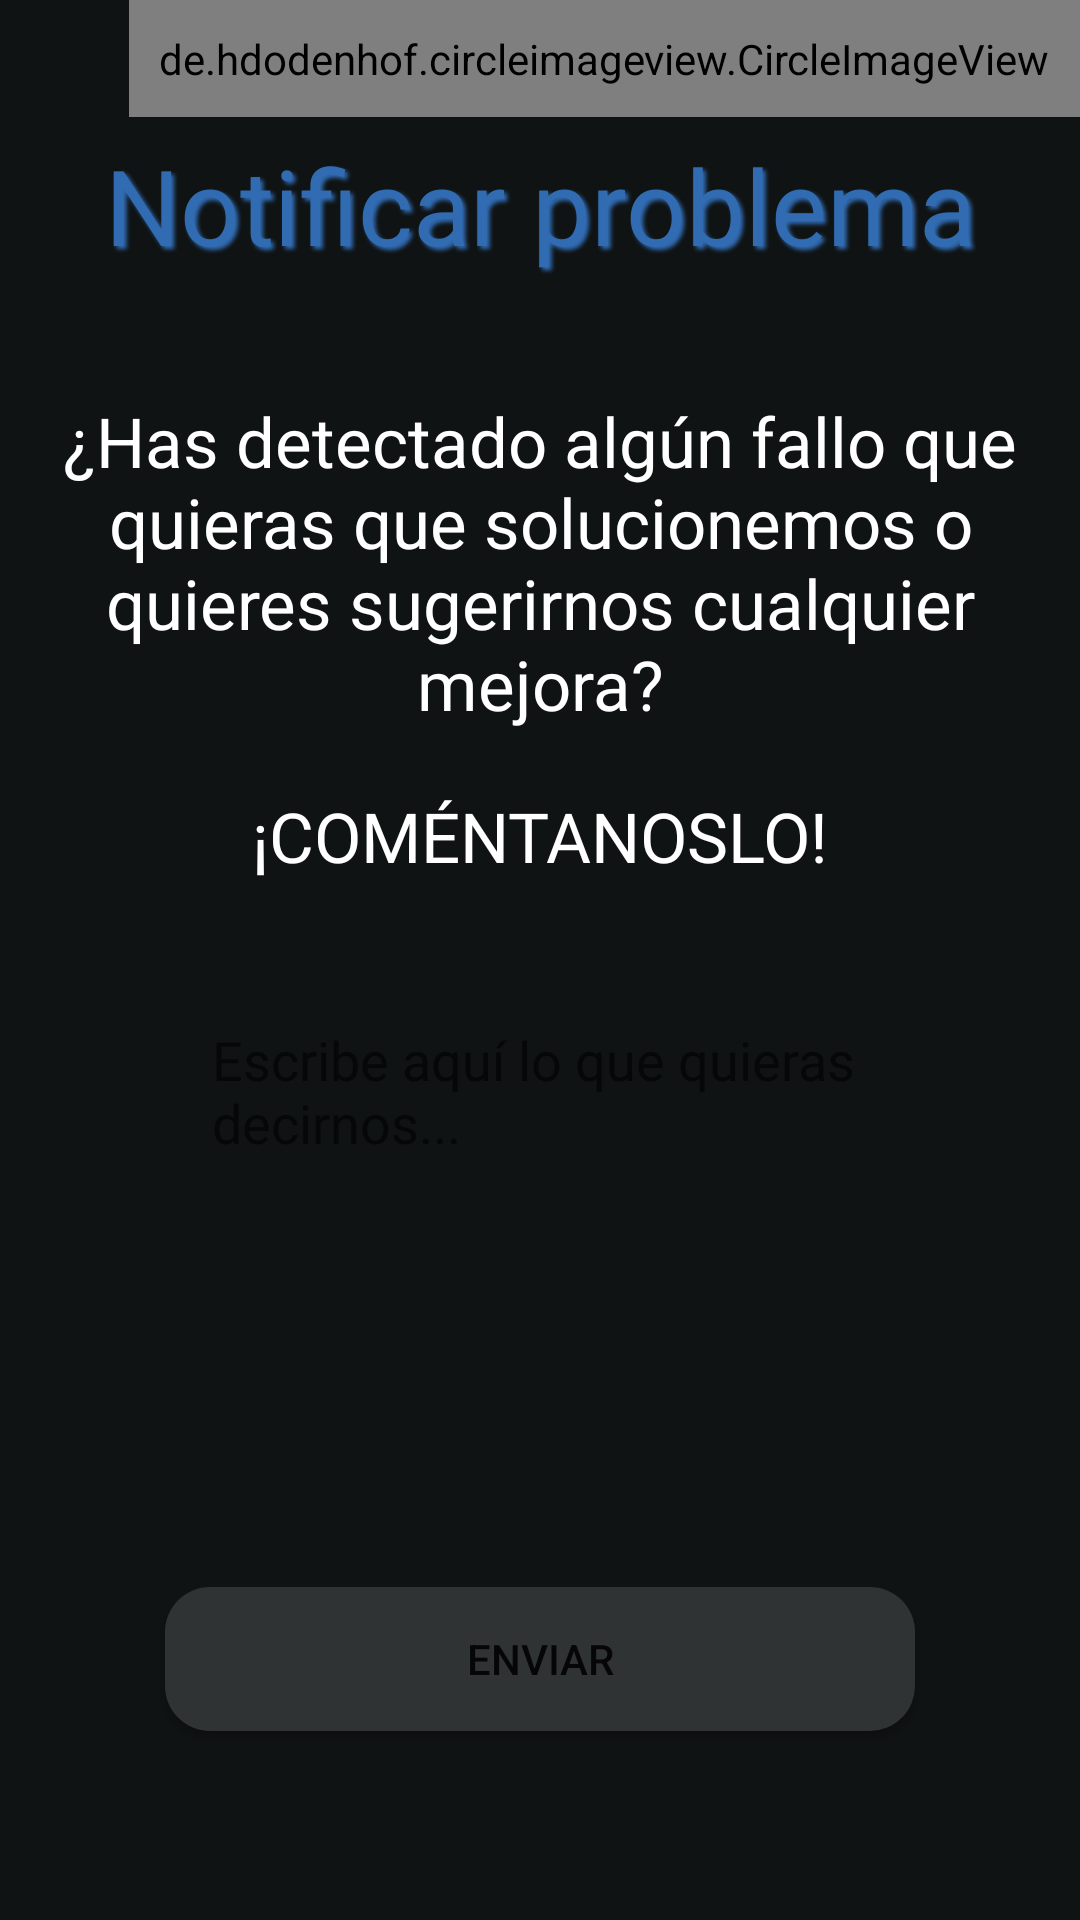

Layout XML and referenced resources for this Android screen:
<!-- AndroidManifest.xml: application theme Theme.MiHipotecaApp -->
<!-- res/layout/activity_informar_de_un_problema.xml -->
<?xml version="1.0" encoding="utf-8"?>
<androidx.constraintlayout.widget.ConstraintLayout xmlns:android="http://schemas.android.com/apk/res/android"
    xmlns:app="http://schemas.android.com/apk/res-auto"
    xmlns:tools="http://schemas.android.com/tools"
    android:layout_width="match_parent"
    android:layout_height="match_parent"
    tools:context=".UsuarioRegistrado.InformacionUsuario.InformarDeUnProblema"
    android:background="@color/background_aplicacion">


    <de.hdodenhof.circleimageview.CircleImageView
        android:id="@+id/close_icon_notificar_prob"
        android:layout_width="wrap_content"
        android:layout_height="wrap_content"
        android:layout_gravity="right"
        android:padding="10dp"
        android:src="@drawable/close_icon"
        app:layout_constraintEnd_toEndOf="parent"
        app:layout_constraintTop_toTopOf="parent" />


    <TextView
        android:id="@+id/textView19"
        android:layout_width="wrap_content"
        android:layout_height="wrap_content"
        android:layout_marginTop="45dp"
        android:text="@string/label_informar_problema"
        android:fontFamily="@font/text_bold"
        android:textColor="@color/titulo2"
        android:shadowColor="@color/dark_blue"
        android:shadowDx="3"
        android:shadowDy="3"
        android:shadowRadius="3"
        android:textSize="35dp"
        app:layout_constraintEnd_toEndOf="parent"
        app:layout_constraintStart_toStartOf="parent"
        app:layout_constraintTop_toTopOf="parent" />

    <TextView
        android:id="@+id/textView18"
        android:layout_width="wrap_content"
        android:layout_height="wrap_content"
        android:fontFamily="@font/allerta"
        android:text="@string/label_has_detectado"
        android:textAlignment="center"
        android:layout_marginTop="40dp"
        android:textSize="23dp"
        android:textColor="@color/text_color"
        app:layout_constraintEnd_toEndOf="parent"
        app:layout_constraintStart_toStartOf="parent"
        app:layout_constraintTop_toBottomOf="@+id/textView19" />

    <TextView
        android:id="@+id/textView20"
        android:layout_width="wrap_content"
        android:layout_height="wrap_content"
        android:layout_margin="20dp"
        android:fontFamily="@font/allerta"
        android:text="@string/label_comentanoslo"
        android:textAlignment="center"
        android:textColor="@color/text_color"
        android:textSize="23dp"
        app:layout_constraintEnd_toEndOf="parent"
        app:layout_constraintStart_toStartOf="parent"
        app:layout_constraintTop_toBottomOf="@+id/textView18" />

    <EditText
        android:id="@+id/edit_texto_error"
        android:layout_width="wrap_content"
        android:layout_height="150dp"
        android:background="@drawable/rounded_edit_text"
        android:fontFamily="@font/allerta"
        android:hint="@string/label_texto_error"
        android:paddingHorizontal="50dp"
        android:paddingBottom="50dp"
        android:padding="12dp"
        android:layout_margin="35dp"
        android:gravity="top"
        android:textColor="@color/black"
        android:inputType="textEmailAddress"
        app:layout_constraintEnd_toEndOf="parent"
        app:layout_constraintStart_toStartOf="parent"
        app:layout_constraintTop_toBottomOf="@+id/textView20"/>

    <Button
        android:id="@+id/btn_enviar_problema"
        android:layout_width="250dp"
        android:layout_height="wrap_content"
        android:layout_gravity="center"
        android:layout_marginTop="50dp"
        android:background="@drawable/btn_bordes_redondos"
        android:text="@string/txt_btn_enviar_problema"
        app:layout_constraintEnd_toEndOf="parent"
        app:layout_constraintStart_toStartOf="parent"
        app:layout_constraintTop_toBottomOf="@+id/edit_texto_error" />



</androidx.constraintlayout.widget.ConstraintLayout>
<!-- resources referenced by this layout -->
<resources>
  <color name="background_aplicacion">#101313</color>
  <color name="black">#FF000000</color>
  <color name="dark_blue">#316CB3</color>
  <color name="text_color">#FFFFFFFF</color>
  <color name="titulo2">#316CB3</color>
  <!-- drawable btn_bordes_redondos (drawable) -->
  <?xml version="1.0" encoding="utf-8"?>
  <selector xmlns:android="http://schemas.android.com/apk/res/android" >
      <item >
          <shape android:shape="rectangle"  >
              <corners android:radius="15dip" />
              <solid android:color="@color/purple_700"/>
          </shape>
      </item>
  </selector>
  <!-- drawable close_icon (drawable) -->
  <vector android:height="32dp" android:tint="@color/color_btn"
      android:viewportHeight="24" android:viewportWidth="24"
      android:width="32dp" xmlns:android="http://schemas.android.com/apk/res/android">
      <path android:fillColor="@android:color/white" android:pathData="M19,6.41L17.59,5 12,10.59 6.41,5 5,6.41 10.59,12 5,17.59 6.41,19 12,13.41 17.59,19 19,17.59 13.41,12z"/>
  </vector>
  <string name="label_comentanoslo">¡COMÉNTANOSLO!</string>
  <string name="label_has_detectado">¿Has detectado algún fallo que quieras que solucionemos o quieres sugerirnos cualquier mejora?</string>
  <string name="label_informar_problema">Notificar problema</string>
  <string name="label_texto_error">Escribe aquí lo que quieras \ndecirnos...</string>
  <string name="txt_btn_enviar_problema">ENVIAR</string>
  <style name="Theme.MiHipotecaApp" parent="Theme.MaterialComponents.DayNight.NoActionBar">
          
          <item name="colorPrimary">@color/dark_blue</item>
          <item name="colorPrimaryVariant">@color/purple_700</item>
          <item name="colorOnPrimary">@color/white</item>
          
          <item name="colorSecondary">@color/teal_200</item>
          <item name="colorSecondaryVariant">@color/teal_700</item>
          <item name="colorOnSecondary">@color/black</item>
          
          <item name="android:statusBarColor">?attr/colorPrimaryVariant</item>
          
      </style>
  <color name="purple_700">#2F3333</color>
  <color name="color_btn">#316CB3</color>
  <color name="white">#FFFFFFFF</color>
  <color name="teal_200">#316CB3</color>
  <color name="teal_700">#316CB3</color>
</resources>
